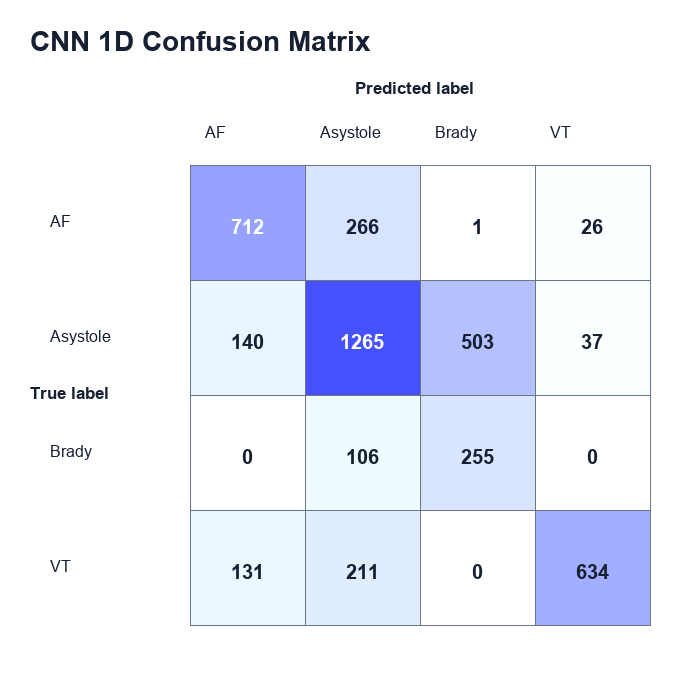

The table this chart was drawn from, first rows:
true_label, predicted_AF, predicted_Asystole, predicted_Brady, predicted_VT
AF, 712, 266, 1, 26
Asystole, 140, 1265, 503, 37
Brady, 0, 106, 255, 0
VT, 131, 211, 0, 634
